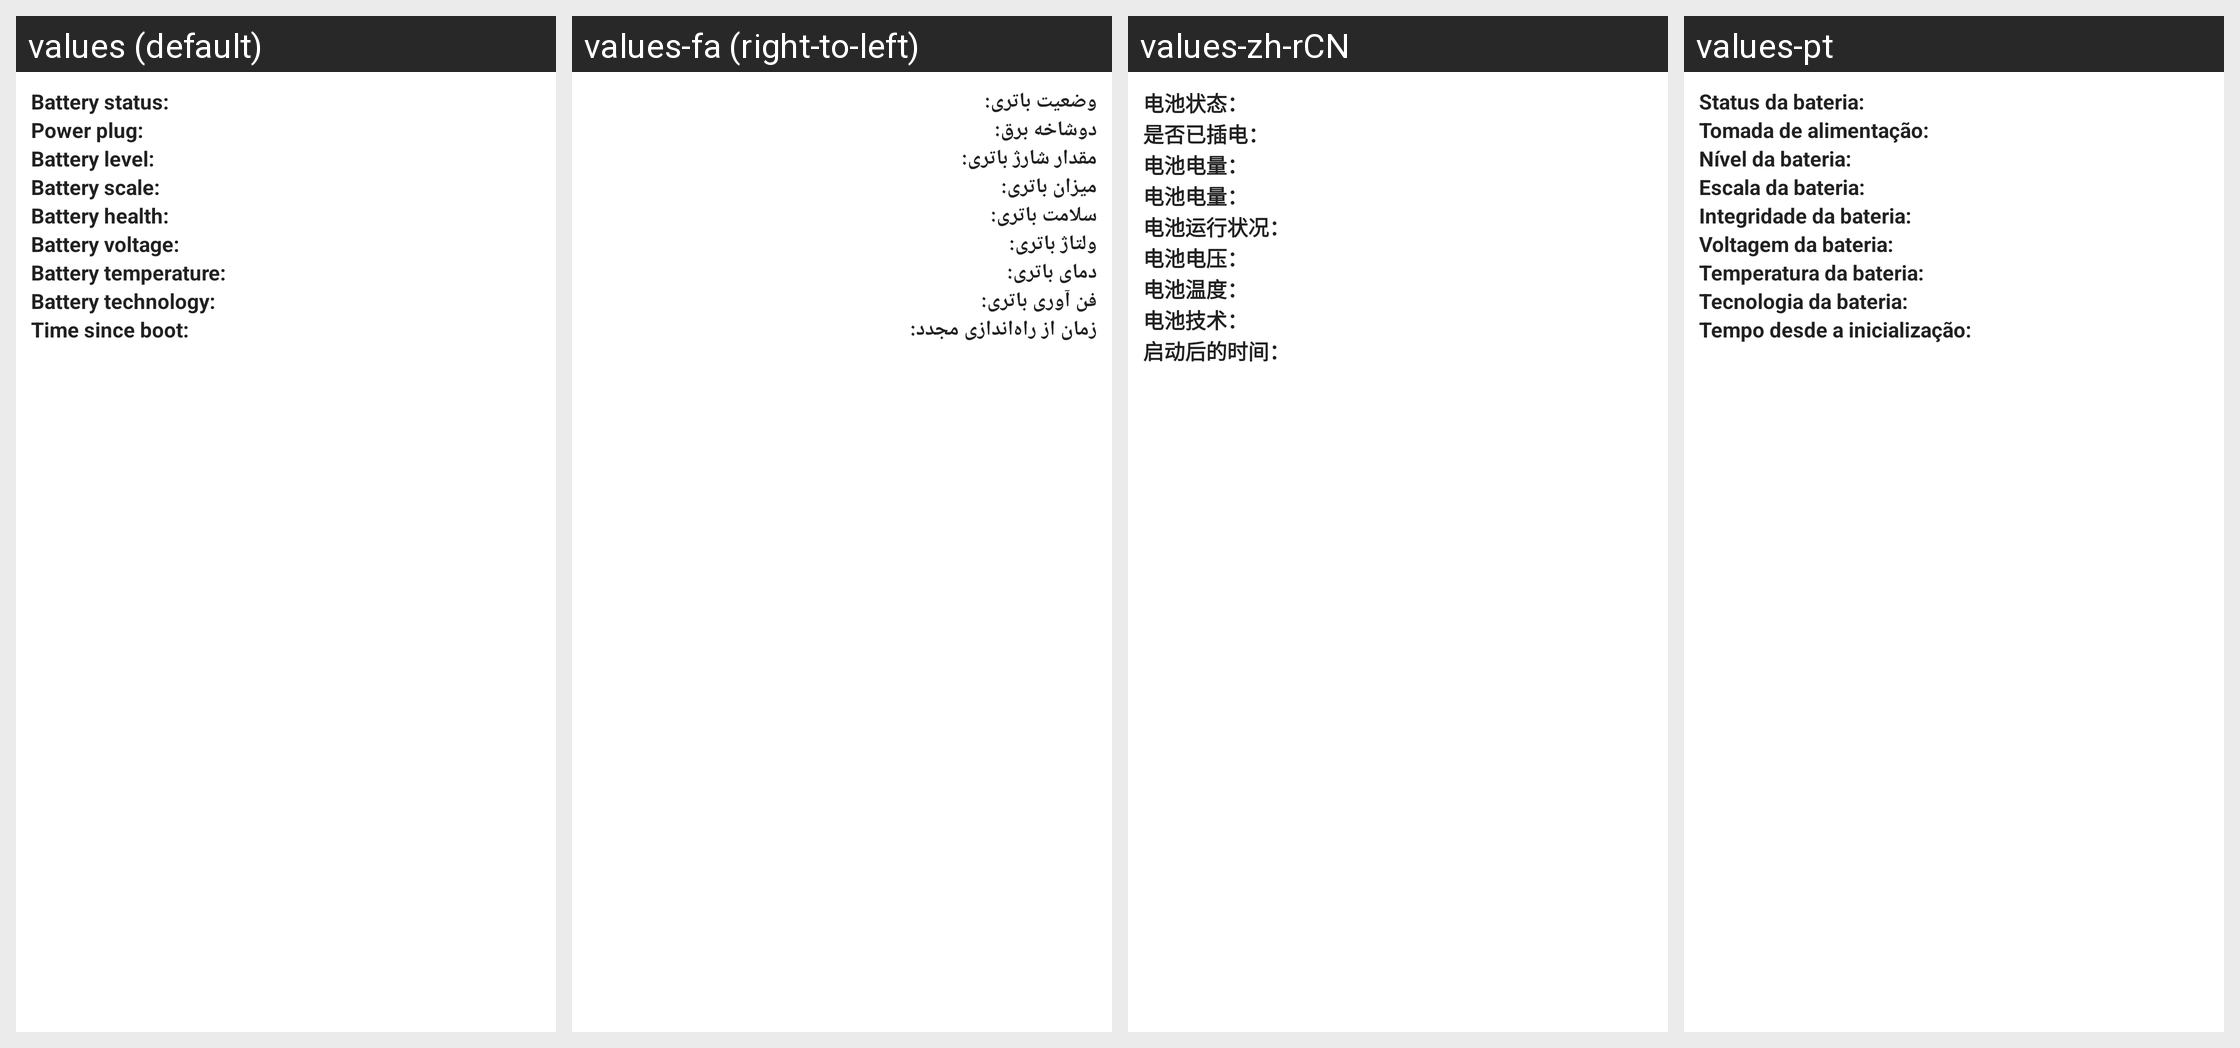

The Android screen above is rendered under several locales of the same app. Produce the string resources it draws, with the default and per-locale values.
Android screen res/layout/battery_info.xml rendered under 4 locales, left to right: values (default), values-fa (right-to-left), values-zh-rCN, values-pt. Device: Nexus 5 (rendered at 1080×1920; each locale shown at half size, 540×960, under a caption strip naming it); theme Theme.MaterialComponents.DayNight.NoActionBar.
Other locales in the repository, not shown: values-cs, values-de, values-el, values-en-rGB, values-es, values-fr, values-hu, values-in, values-it, values-iw, values-ko, values-ms, values-nl, values-pl, values-pt-rPT, values-ro, values-ru, values-sk, values-sl, values-tl, values-tr, values-vi, values-zh-rTW.
Strings drawn on this screen, with the default value and each locale's value (text and hints the layout hard-codes, and strings that could not be matched under every locale, appear in the picture but are not listed):

battery_info_status_label
  values: Battery status:
  values-fa: وضعیت باتری:
  values-zh-rCN: 电池状态：
  values-pt: Status da bateria:

battery_info_power_label
  values: Power plug:
  values-fa: دوشاخه برق:
  values-zh-rCN: 是否已插电：
  values-pt: Tomada de alimentação:

battery_info_level_label
  values: Battery level:
  values-fa: مقدار شارژ باتری:
  values-zh-rCN: 电池电量：
  values-pt: Nível da bateria:

battery_info_scale_label
  values: Battery scale:
  values-fa: میزان باتری:
  values-zh-rCN: 电池电量：
  values-pt: Escala da bateria:

battery_info_health_label
  values: Battery health:
  values-fa: سلامت باتری:
  values-zh-rCN: 电池运行状况：
  values-pt: Integridade da bateria:

battery_info_voltage_label
  values: Battery voltage:
  values-fa: ولتاژ باتری:
  values-zh-rCN: 电池电压：
  values-pt: Voltagem da bateria:

battery_info_temperature_label
  values: Battery temperature:
  values-fa: دمای باتری:
  values-zh-rCN: 电池温度：
  values-pt: Temperatura da bateria:

battery_info_technology_label
  values: Battery technology:
  values-fa: فن آوری باتری:
  values-zh-rCN: 电池技术：
  values-pt: Tecnologia da bateria:

battery_info_uptime
  values: Time since boot:
  values-fa: زمان از راه‌اندازی مجدد:
  values-zh-rCN: 启动后的时间：
  values-pt: Tempo desde a inicialização:
